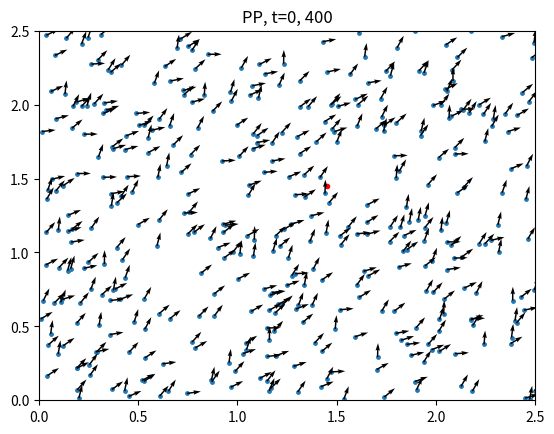
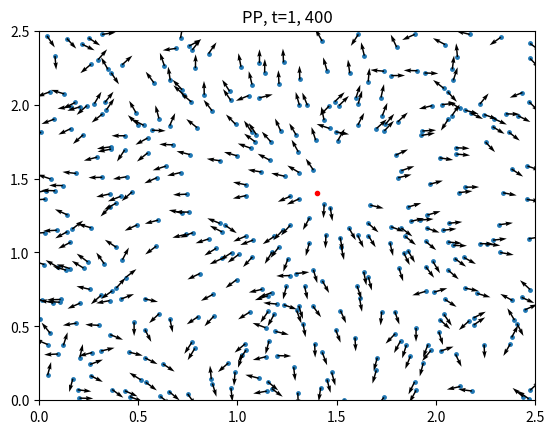
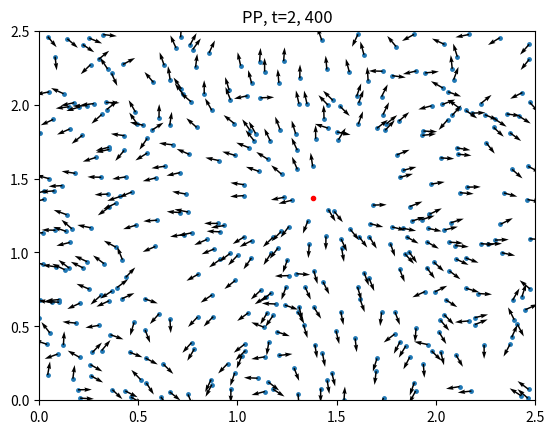
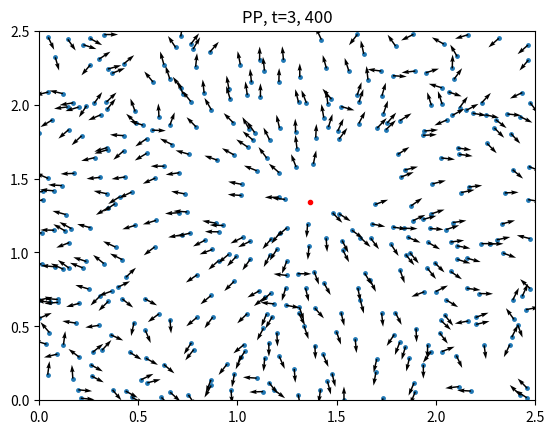
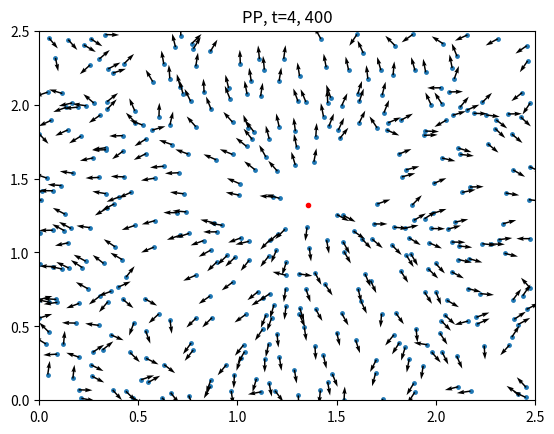
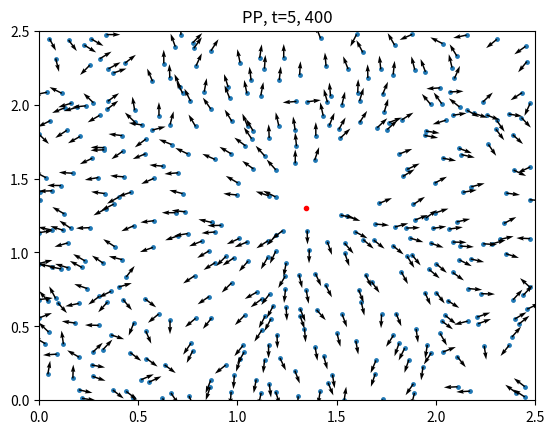
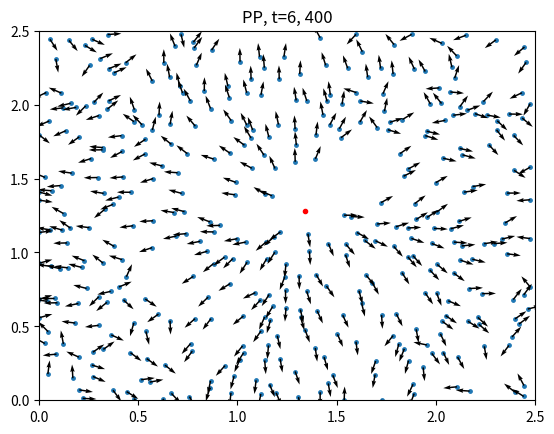
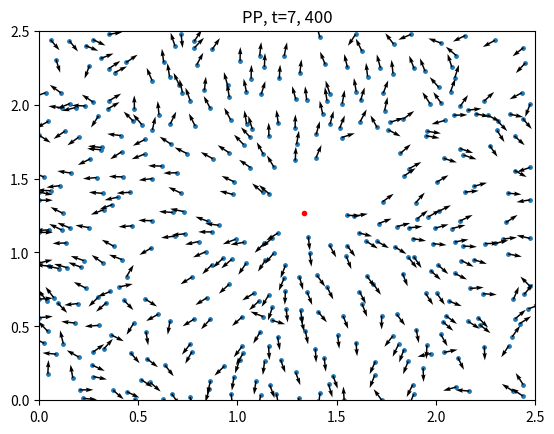
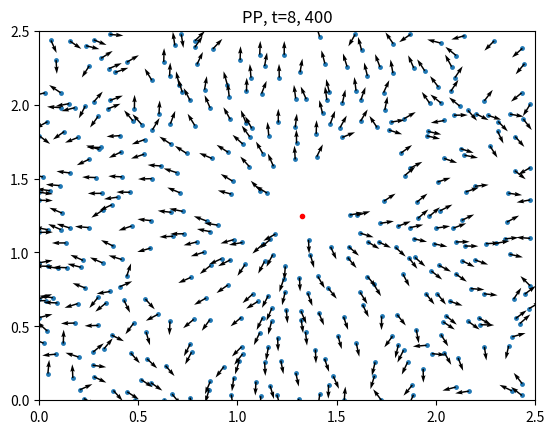
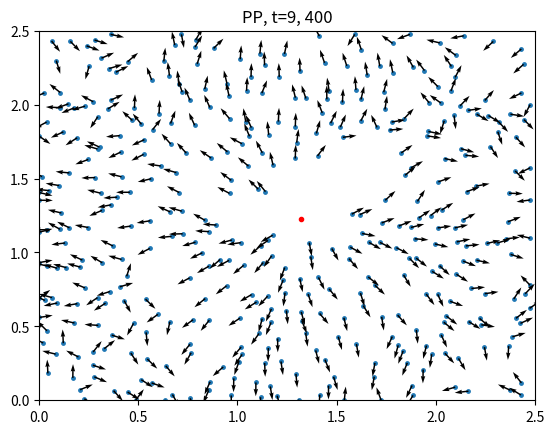
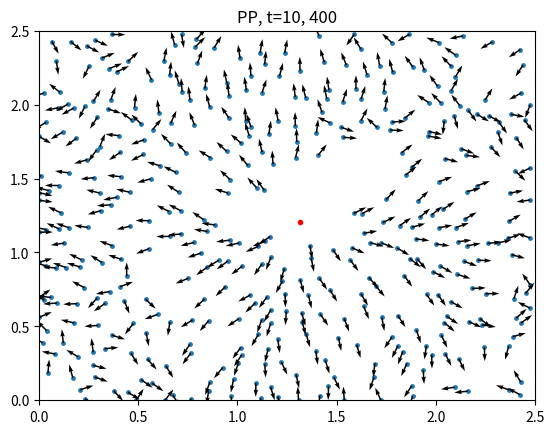
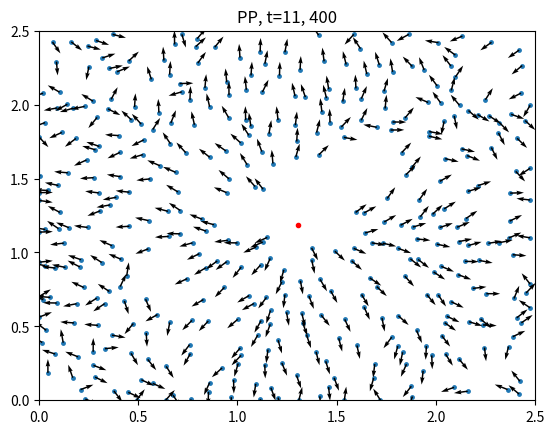
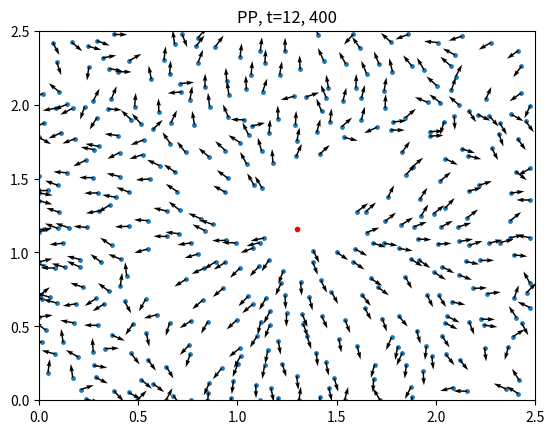
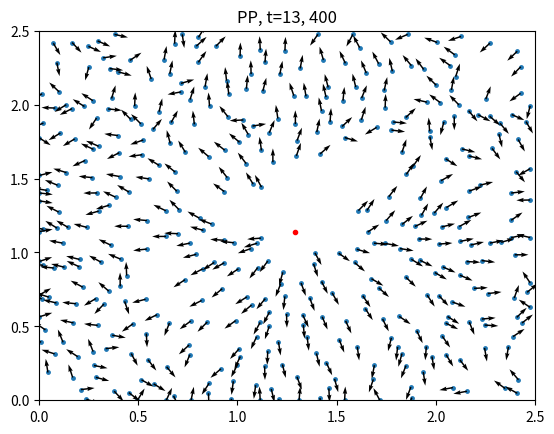
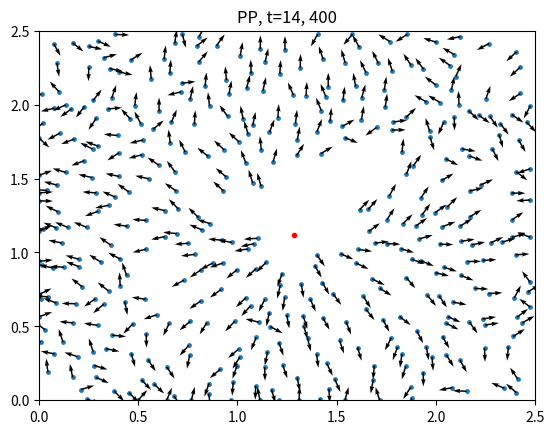
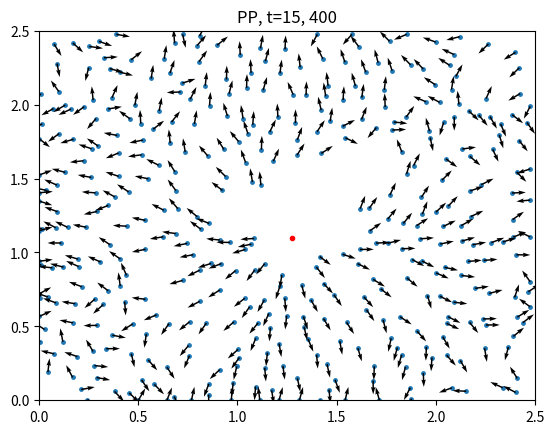

The matplotlib source for these figures, in order:
import numpy as np
import matplotlib.pyplot as plt
from matplotlib.animation import FuncAnimation

#%%

def force_no_loop(t, coord, a, b, c, p):
    prey_coord, pred_coord = coord
    x, y = prey_coord
    zx, zy = pred_coord
    N = x.size

    # x and y broadcasting
    xj = x[:, None]
    xk = x[None, :]

    yj = y[:, None]
    yk =y[None, :]

    return xj-xk
    dist_prey_pred = (x - zx)**2 + (y - zy)**2
    dist_xy_p2     = (xj - xk)**2 + (yj - yk)**2

    # Get x and y specific, set terms with distance 0 equal to 0
    div_term_x = np.divide(xj - xk, dist_xy_p2, out=np.zeros((N,N), dtype=float), where=dist_xy_p2!=0)
    div_term_y = np.divide(yj - yk, dist_xy_p2, out=np.zeros((N,N), dtype=float), where=dist_xy_p2!=0)

    #div_term_x = np.where(dist_xy_p2 == 0, 0, (xj - xk) / dist_xy_p2)
    #div_term_y = np.where(dist_xy_p2 == 0, 0, (yj - yk) / dist_xy_p2)

    fx = 1 / N * np.sum(div_term_x - a * (xj - xk), axis=1) \
                  + b * (x - zx) / dist_prey_pred

    fy = 1 / N * np.sum(div_term_y - a * (yj - yk), axis=1) \
                  + b * (y - zy) / dist_prey_pred

    fzx = c / N * np.sum((x - zx) / dist_prey_pred**(p/2)) # Divide p by 2 because normally squared
    fzy = c / N * np.sum((y - zy) / dist_prey_pred**(p/2))
    return fx, fy, fzx, fzy


def force_no_loop_combined(t, prey_coord, pred_coord, a, b, c, p):
    x, y = prey_coord
    zx, zy = pred_coord
    N = x.size

    xk = x[:, None]
    xj = x[None, :]

    yk = y[:, None]
    yj =y[None, :]

    dist_prey_pred_p = np.sqrt((x - zx)**2 + (y - zy)**2)

    dist_xy_p2 = (xj - xk)**2 + (yj - yk)**2
    div_term_x = np.where(dist_xy_p2 == 0, 0, (xj - xk) / dist_xy_p2) # Set terms with distance = 0 to 0
    div_term_y = np.where(dist_xy_p2 == 0, 0, (yj - yk) / dist_xy_p2)

    fx = 1 / N * (np.sum(div_term_x - a * (xj - xk), axis=1)
                  + b * (x - zx) / dist_prey_pred_p**2)

    fy = 1 / N * (np.sum(div_term_y - a * (yj - yk), axis=1)
                  + b * (y - zy) / dist_prey_pred_p**2)

    fzx = c / N * np.sum((x - zx) / dist_prey_pred_p**p)
    fzy = c / N * np.sum((y - zy) / dist_prey_pred_p**p)
    return fx, fy, fzx, fzy

#%%
x = np.arange(15)
y = np.array([2,3,5,6,7,8,9,1,10,2])
#print(x)
#print(y)
#print(force_no_loop_combined(t=1, prey_coord=(x,y), pred_coord=(1,1), a=1,b=1,c=1,p=1))


#%%
import scipy as sp
from scipy import sparse
from scipy.spatial import KDTree
import matplotlib.pyplot as plt
#%%

def force(t, coord, a, b, c, p):
    """
    Parameters
    ----------
    t : float
        Time
    coord : Tuple of two 1darrays each with two 1darrays
        first element is prey coordinates [x, y] and second is predator coordinates [zx, zy]
    a : float
        Prey Attraction paramater.
    b : float
        Predator's repulsion on prey paramater.
    c : float
        Efficiency of predator parameter
    p : float
        Predator parameter

    Returns
    -------
    fx : 1darray
        Each prey particle´s derivative in the x-direction
    fy : 1darray
        Each prey particle´s derivative in the y-direction
    fzx: 1darray
        The predator´s derivative in the x-direction
    fzy: 1darray
        The predator´s derivative in the y-direction

    """

    prey_coord, predator_coord = coord
    x, y = prey_coord
    zx, zy = predator_coord
    N = x.size
    fx, fy = np.empty(N), np.empty(N) # Empty derivative arrays to be updated
    
    # For each element in x and y, calculate its derivative
    for j in range(N): # IF WE CAN DO THIS WITHOUT A LOOP IT WOULD BE GREAT
        # Exclude k = j
        idx = np.where(x != x[j]) # Same index for both x and y
        x_k = x[idx]
        y_k = y[idx]

        dist_prey_p2 = (x[j] - x_k)**2 + (y[j] - y_k)**2 # Distance between prey and prey squared
        dist_prey_p2 = np.where(dist_prey_p2 == 0, 0.05, dist_prey_p2) # Add minimum distance between particles

        dist_predator = ((x[j] - zx)**2 + (y[j] - zy)**2)**(1/2) # Distance between prey and predator
        # dist_predator = np.where(dist_predator == 0, 0.05, dist_predator)

        x_expr  = (x[j] - x_k) / dist_prey_p2 - a * (x[j] - x_k)  # Expression inside sum in Equation 1.1 in Y. Chen
        y_expr  = (y[j] - y_k) / dist_prey_p2 - a * (y[j] - y_k) 

        # Append
        fx[j]  = 1 / N * np.sum(x_expr) + b * (x[j] - zx) / dist_predator**2
        fy[j]  = 1 / N * np.sum(y_expr) + b * (y[j] - zy) / dist_predator**2

    # Predator - No need for loop since only 1 particle IF WE NEED MULTIPLE PREDATORS, WE NEED A SEPERATE LOOP FOR THIS
    # Since predator and prey may colide, add minimal distance
    dist_loc = ((x - zx)**2 + (y - zy)**2)**(1/2)
    # dist_loc = np.where(dist_loc == 0, 0.05, dist_loc)
    fzx = c / N * np.sum((x - zx) / dist_loc**p)
    fzy = c / N * np.sum((y - zy) / dist_loc**p)

    return fx, fy, fzx, fzy

#%% Vores tilfælde
def force_vel(t, coord, a, b, c, p, L, eta, r0):
    prey_coord, pred_coord = coord
    x, y = prey_coord
    zx, zy = pred_coord
    N = x.size

    # x and y broadcasting
    xj = x[:, None]
    xk = x[None, :]

    yj = y[:, None]
    yk =y[None, :]

    dist_prey_pred = (x - zx)**2 + (y - zy)**2
    dist_xy_p2     = (xj - xk)**2 + (yj - yk)**2
    
    d = 2

    # Get x and y specific, set terms with distance 0 equal to 0
    div_term_x = d*np.divide(xj - xk, dist_xy_p2, out=np.zeros((N,N), dtype=float), where=dist_xy_p2!=0)
    div_term_y = d*np.divide(yj - yk, dist_xy_p2, out=np.zeros((N,N), dtype=float), where=dist_xy_p2!=0)

    #div_term_x = np.where(dist_xy_p2 == 0, 0, (xj - xk) / dist_xy_p2)
    #div_term_y = np.where(dist_xy_p2 == 0, 0, (yj - yk) / dist_xy_p2)

    fx = 1 / N * np.sum(div_term_x - a * (xj - xk), axis=1) \
                  + b * (x - zx) / (dist_prey_pred+1e-8)

    fy = 1 / N * np.sum(div_term_y - a * (yj - yk), axis=1) \
                  + b * (y - zy) / dist_prey_pred

    fzx = c / N * np.sum((x - zx) / dist_prey_pred**(p/2)) # Divide p by 2 because normally squared
    fzy = c / N * np.sum((y - zy) / dist_prey_pred**(p/2))

    
    epsilon = 0.01
        
    theta = np.arctan(fy/fx)
    pos = np.empty((N,2))
    pos[:, 0] = x
    pos[:, 1] = y
    pos = np.clip(pos, 0+epsilon, 0.99*L - epsilon)
    tree = KDTree(pos, boxsize=[L+1,L+1])
    dist = tree.sparse_distance_matrix(tree, max_distance=r0, output_type="coo_matrix")
    data = np.exp(theta[dist.col]*1j)
    neigh = sparse.coo_matrix((data, (dist.row, dist.col)), shape=dist.get_shape())
    S = np.squeeze(np.asarray(neigh.tocsr().sum(axis=1)))

    theta_ny = np.angle(S) + eta * np.random.uniform(-np.pi, np.pi, size=N)
    theta_rot = theta_ny - theta
    fx_rot = fx * np.cos(theta_rot) - fy * np.sin(theta_rot)
    fy_rot = fx * np.sin(theta_rot) + fy * np.cos(theta_rot)

    return fx_rot, fy_rot, fzx, fzy
 


#%% Create movement of prey and predator
def movement(N, L, t_end, dt, a, b, c, p, eta, r0):
    """
    N: int - Amount of prey
    L: float - Starting area which prey can be in
    t_end: float - How long the simulation should run
    dt: time step between each update
    """
    # Initial values for prey and then predator
    # Prey are uniformly distributed in a square with side L
    t_vals = np.arange(0, t_end, dt)
    x = np.random.uniform(low=0, high=L, size=N)
    y = np.random.uniform(low=0, high=L, size=N)
    fx = np.random.random(size=N)
    fy = np.random.random(size=N)

    zx = L/2 + 0.2
    zy = L/2 + +.2
    x_list = [x]
    y_list = [y]

    fx_list = [fx]
    fy_list = [fy]

    # Predator starts in the middle of square
    zx_list = [zx]
    zy_list = [zy]

    # Predator starts with zero velocity
    fzx_list = [0]
    fzy_list = [0]

    N_list = [N] # Amount of prey

    for t in t_vals:
        # Get values
        prey_coord = [x, y]
        predator_coord = [zx, zy]
        fx, fy, fzx, fzy = force_vel(t=t, coord=(prey_coord, predator_coord), a=a, b=b, c=c, p=p, L=L, eta=eta, r0=r0)
        # Update values
        x = x + fx * dt
        y = y + fy * dt
        zx = zx + fzx * dt
        zy = zy + fzy * dt

        # Set speed equal to zero at boundaries
        # THIS MIGHT BE EASIER - fx = np.where(x > 0.99 or x<-0.99, 0, x)
        fx[x<=0] = -fx[x<=0]
        fx[x>L*0.99] = -fx[x>L*0.99]
        fy[y<=0] = -fy[y<=0]
        fy[y>L*0.99] = -fy[y>L*0.99]
        fzx = np.where(zx>0.99*L or zx>0.01, 0, fzx) # Able to use "or" because fzx is float and not array like fx
        fzy = np.where(zy>0.99*L or zy>0.01, 0, fzy)

        # Create square boundary which the particles cannot escape
        x = np.clip(x, 0, 0.99*L)
        y = np.clip(y, 0, 0.99*L)
        zx = np.clip(zx, 0, 0.99*L)
        zy = np.clip(zy, 0, 0.99*L)


        # REMEMBER TO ADD PREDATOR HERE

        # Eat prey by calculating distance from prey to pred and comparing to eat radius, and then removing prey inside eat radius
        r_min = 0.05 # Predator eats prey within this radius
        r = np.sqrt((x-zx)**2 + (y-zy)**2)
        x = x[r > r_min]
        y = y[r > r_min]
        fx = fx[r > r_min]
        fy = fy[r > r_min]

        # Append values
        x_list.append(x)
        y_list.append(y)
        zx_list.append(zx)
        zy_list.append(zy)
        fx_list.append(fx)
        fy_list.append(fy)
        fzx_list.append(fzx)
        fzy_list.append(fzy)
        N_list.append(len(x))

    return x_list, y_list, zx_list, zy_list, fx_list, fy_list, fzx_list, fzy_list, N_list


#%% Animation function
def ani_func(prey_list, pred_list, prey_deriv_list, pred_deriv_list, dt, L=1):
    # Set up figure and axis
    fig, ax = plt.subplots(dpi=125)
    ax.set(xlim=(0, 2), ylim=(0, 2))

    # Get data
    x_list, y_list = prey_list
    zx_list, zy_list = pred_list
    fx_list, fy_list = prey_deriv_list
    fzx_list, fzy_list = pred_deriv_list

    # First line
    scat_prey = ax.scatter(x_list[0], y_list[0], color="b", s=2)
    scat_pred = ax.scatter(zx_list[0], zy_list[0], color="r")
    #quiv = ax.quiver(x_list[0], y_list[0], fx_list[0], fy_list[0]) # Documentation says quiver([X, Y], U, V), but we have quiver(X, Y, U, V)

    # Boundary Box
    ax.plot([-L, -L, L, L, -L], [-L, L, L, -L, -L], "k--")

    # Labels
    label_eat = ax.text(1.9, 1.6, "Prey Eaten: 0", ha="right", va="center", fontsize=12)
    label_time = ax.text(1.9, 1.3, "Time: 0", ha="right", va="center", fontsize=12)

    # Update line function
    def animation(i):
        # Update scatter
        scat_prey.set_offsets(np.c_[x_list[i], y_list[i]])
        scat_pred.set_offsets(np.c_[zx_list[i], zy_list[i]])

        # Update quiver
       # print("x:", x_list[i].size)
        #print("y:", y_list[i].size)
        #print("fx:", fx_list[i].size)
        #print("fy:", fy_list[i].size)
        #quiv.set_offsets(np.c_[x_list[i], y_list[i]]) #
        #quiv.set_UVC(fx_list[i], fy_list[i]) # Has a problem when prey are eaten

        # Update labels
        prey_eat = len(x_list[0]) - len(x_list[i])
        time_count_str = "Time: " + str(round(i * dt, 1))
        label_eat.set_text(f"Prey Eaten: {prey_eat}")
        label_time.set_text(time_count_str)

    anim = FuncAnimation(fig, animation, interval=500, frames=len(x_list))
    print("worked")
    anim.save("animation_test.mp4")
    #plt.draw()
    #plt.show()
#%%
N=400
prey_coord = (np.random.uniform(0, 0.99, size=N), np.random.uniform(0, 0.99, size=N))
pred_coord = (0.11, 0.11)
#fx, fy, fzx, fzy = force_vel(t=1, coord=(prey_coord, pred_coord), a=1, b=1, c=2.2, p=3, L=1, eta=0.1, r0=0.1)

L = 2.5
x, y, zx, zy, fx, fy, fzx, fzy, N_living =  movement(N=N, L=L, t_end=1, dt=0.02, a=1, b=0.2, c=2.8, p=3, eta = 0.05, r0 = 0.06)
#ani_func((x, y), (zx, zy), (fx, fy), (fzx, fzy), dt=0.2)

#%%
# Normalize vector fx, fy...

for i in range(len(x)):
    f_len = np.sqrt(fx[i]**2 + fy[i]**2)
    fz_len = np.sqrt(fzx[i]**2 + fzy[i]**2)
    fx[i] = fx[i]/f_len
    fy[i] = fy[i]/f_len
    fzx[i] = fzx[i]/fz_len
    fzy[i] = fzy[i]/fz_len


for i in range(len(x)):
    plt.figure(dpi=150)
    plt.title(f"PP, t={i}, {N_living[i]}")
    plt.scatter(x[i], y[i], s=6)
    plt.scatter(zx[i], zy[i], color="r", s=9)
    plt.quiver(x[i], y[i], fx[i] , fy[i])
    plt.quiver(zx[i], zy[i], fzx[i] , fzy[i], color="r")
    plt.xlim(0,L)
    plt.ylim(0,L)